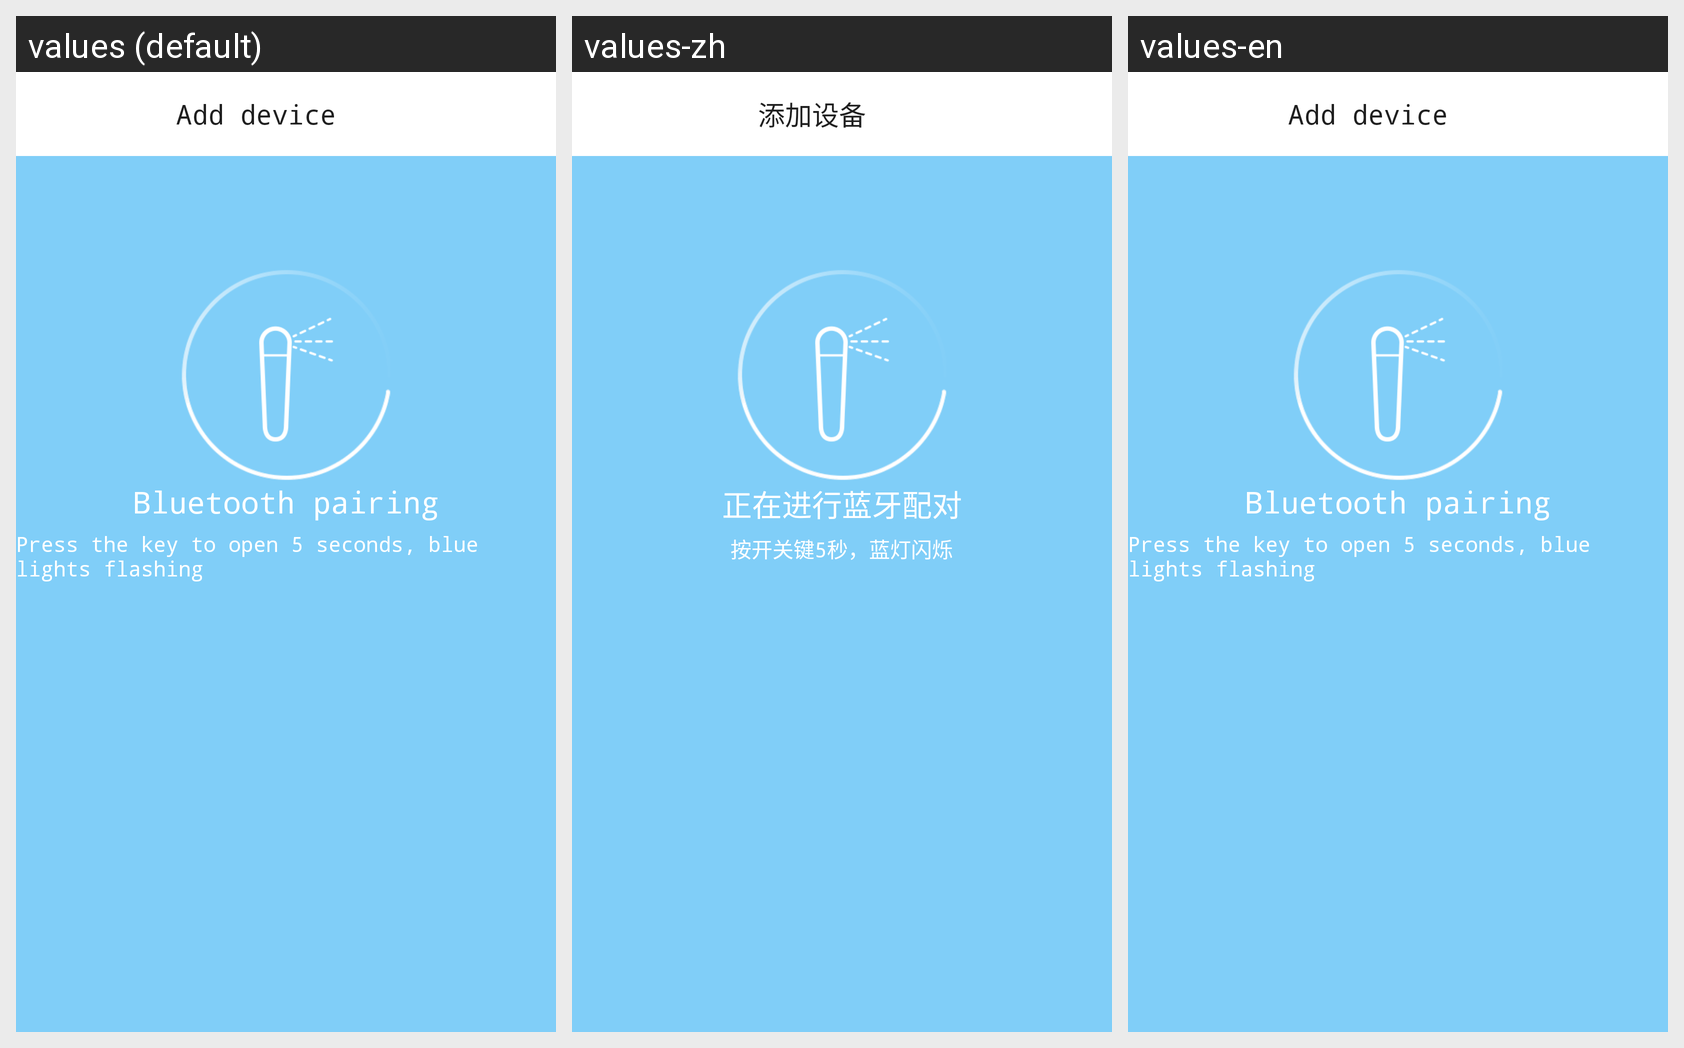

For this localized Android screen grid, give each drawn string resource with its value in every locale shown.
Android screen res/layout/activity_waterreplenishment_meter.xml rendered under 3 locales, left to right: values (default), values-zh, values-en. Device: Nexus 5 (rendered at 1080×1920; each locale shown at half size, 540×960, under a caption strip naming it); theme AppTheme.
Strings drawn on this screen, with the default value and each locale's value (text and hints the layout hard-codes, and strings that could not be matched under every locale, appear in the picture but are not listed):

matching_bluetooth
  values: Bluetooth pairing
  values-zh: 正在进行蓝牙配对
  values-en: Bluetooth pairing

match_replenish_meter_notice
  values: Press the key to open 5 seconds, blue lights flashing
  values-zh: 按开关键5秒，蓝灯闪烁
  values-en: Press the key to open 5 seconds, blue lights flashing

add_device
  values: Add device
  values-zh: 添加设备
  values-en: Add device
